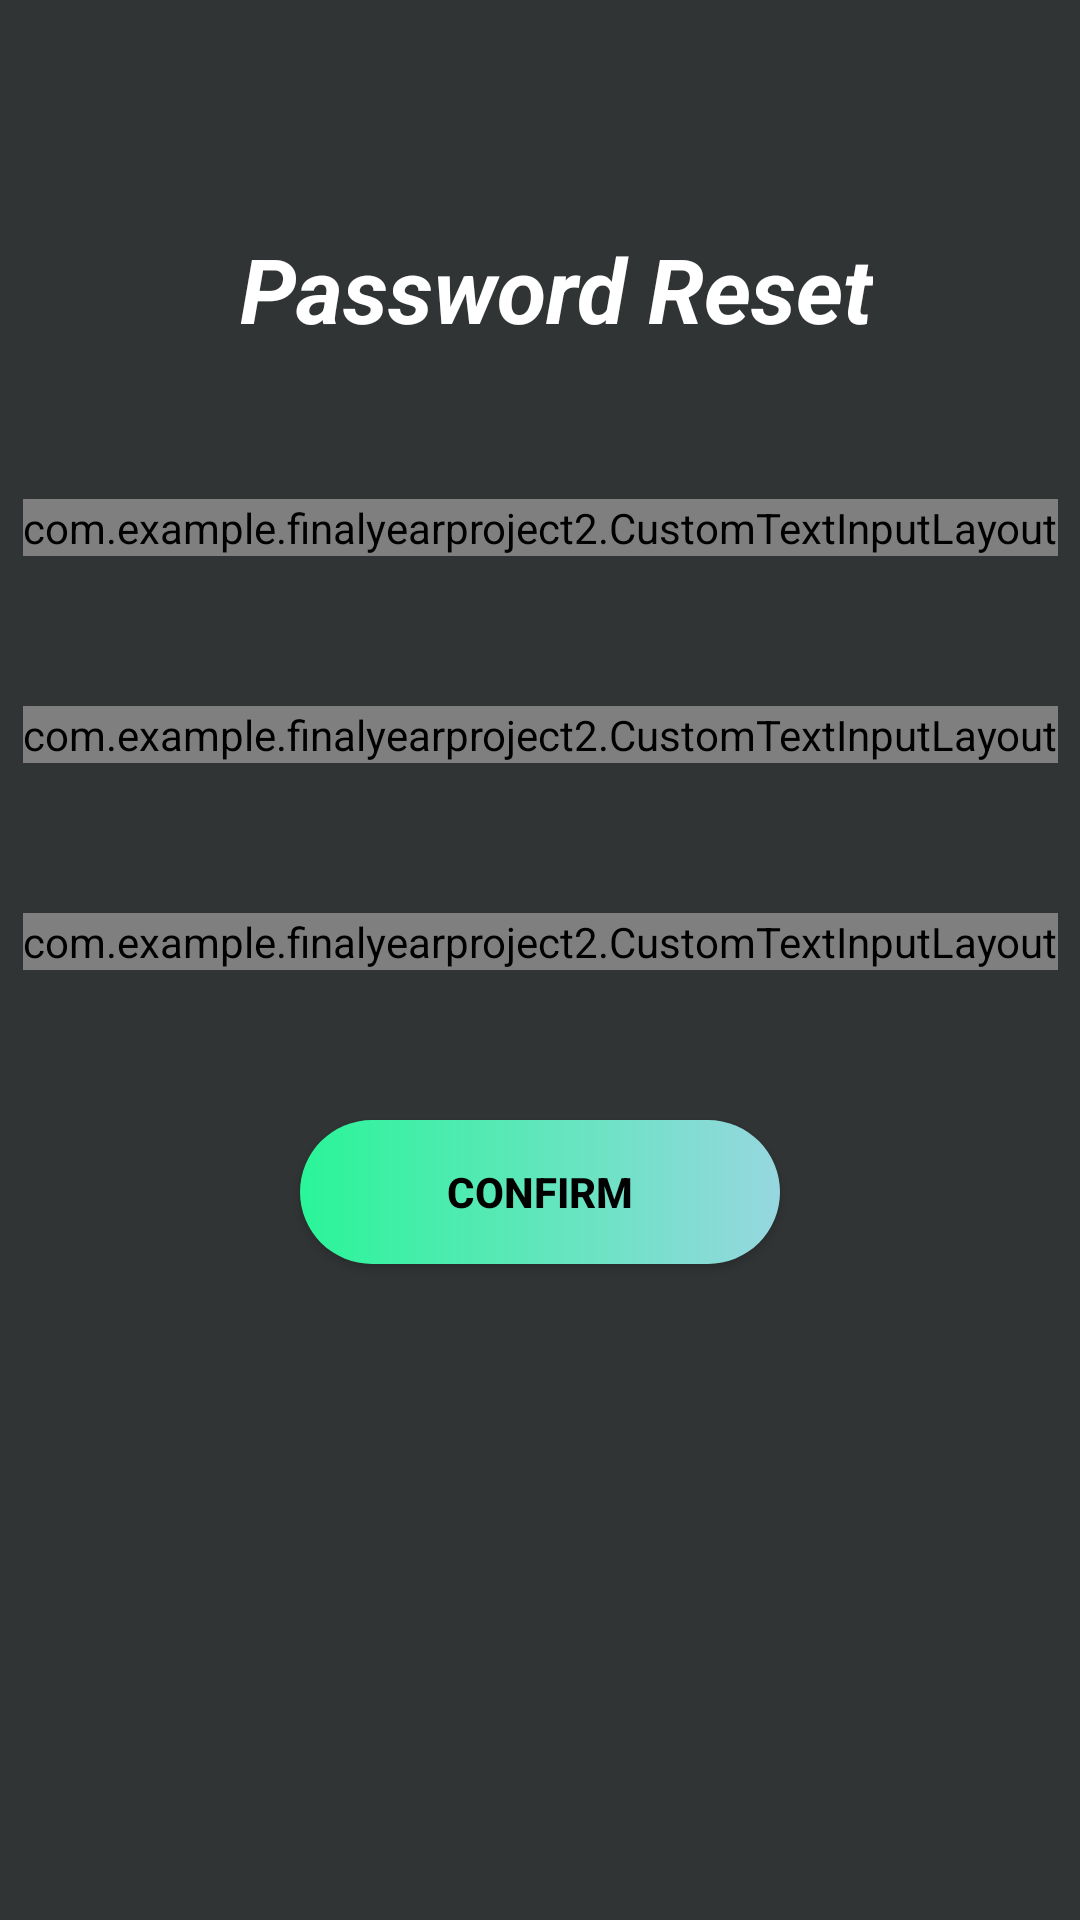

Write the Android layout XML for this screen, with the resource values it uses.
<!-- AndroidManifest.xml: application theme Theme.FinalYearProject2 -->
<!-- res/layout/activity_change_password.xml -->
<?xml version="1.0" encoding="utf-8"?>
<androidx.constraintlayout.widget.ConstraintLayout xmlns:android="http://schemas.android.com/apk/res/android"
    xmlns:app="http://schemas.android.com/apk/res-auto"
    xmlns:tools="http://schemas.android.com/tools"
    android:layout_width="match_parent"
    android:layout_height="match_parent"
    android:background="#313435"
    tools:context=".ChangePasswordActivity"
    android:onClick="closeKeyBoard">

    <com.example.finalyearproject2.CustomTextInputLayout
        android:id="@+id/CurrentPasswordTextLayout"
        android:layout_width="wrap_content"
        android:layout_height="wrap_content"
        android:layout_marginStart="55dp"
        android:layout_marginTop="50dp"
        android:layout_marginEnd="55dp"
        android:textColorHint="#FFFFFF"
        app:errorTextColor="#FFDBDB"
        app:hintTextColor="#FFFFFF"
        app:layout_constraintEnd_toEndOf="parent"
        app:layout_constraintStart_toStartOf="parent"
        app:layout_constraintTop_toBottomOf="@+id/ResetPasswordTextView"
        app:passwordToggleEnabled="true">

        <EditText
            android:id="@+id/CurrentPasswordTextField"
            android:layout_width="300dp"
            android:layout_height="50dp"
            android:background="@drawable/round_textbox"
            android:gravity="left|center_vertical"
            android:hint="Current Password"
            android:inputType="textPassword"
            android:paddingLeft="20dp"
            android:textColor="#FFFFFF"
            android:textColorHighlight="#FFFFFF"
            android:textColorHint="#FFFFFF"
            android:textColorLink="#FFFFFF"
            android:textCursorDrawable="@drawable/white_cursor" />
    </com.example.finalyearproject2.CustomTextInputLayout>

    <com.example.finalyearproject2.CustomTextInputLayout
        android:id="@+id/RetypeResetPasswordTextLayout"
        android:layout_width="wrap_content"
        android:layout_height="wrap_content"
        android:layout_marginStart="55dp"
        android:layout_marginTop="50dp"
        android:layout_marginEnd="55dp"
        android:textColorHint="#FFFFFF"
        app:errorTextColor="#FFDBDB"
        app:hintTextColor="#FFFFFF"
        app:layout_constraintEnd_toEndOf="parent"
        app:layout_constraintStart_toStartOf="parent"
        app:layout_constraintTop_toBottomOf="@+id/ResetPasswordTextLayout"
        app:passwordToggleEnabled="true">

        <EditText
            android:id="@+id/RetypeResetPasswordTextField"
            android:layout_width="300dp"
            android:layout_height="50dp"
            android:background="@drawable/round_textbox"
            android:gravity="left|center_vertical"
            android:hint="Re-enter New Password"
            android:inputType="textPassword"
            android:paddingLeft="20dp"
            android:textColor="#FFFFFF"
            android:textColorHighlight="#FFFFFF"
            android:textColorHint="#FFFFFF"
            android:textColorLink="#FFFFFF"
            android:textCursorDrawable="@drawable/white_cursor" />
    </com.example.finalyearproject2.CustomTextInputLayout>

    <com.example.finalyearproject2.CustomTextInputLayout
        android:id="@+id/ResetPasswordTextLayout"
        android:layout_width="wrap_content"
        android:layout_height="wrap_content"
        android:layout_marginStart="55dp"
        android:layout_marginTop="50dp"
        android:layout_marginEnd="55dp"
        android:textColorHint="#FFFFFF"
        app:errorTextColor="#FFDBDB"
        app:hintTextColor="#FFFFFF"
        app:layout_constraintEnd_toEndOf="parent"
        app:layout_constraintStart_toStartOf="parent"
        app:layout_constraintTop_toBottomOf="@+id/CurrentPasswordTextLayout"
        app:passwordToggleEnabled="true">

        <EditText
            android:id="@+id/ResetPasswordTextField"
            android:layout_width="300dp"
            android:layout_height="50dp"
            android:background="@drawable/round_textbox"
            android:gravity="left|center_vertical"
            android:hint="New Password"
            android:inputType="textPassword"
            android:paddingLeft="20dp"
            android:textColor="#FFFFFF"
            android:textColorHighlight="#FFFFFF"
            android:textColorHint="#FFFFFF"
            android:textColorLink="#FFFFFF"
            android:textCursorDrawable="@drawable/white_cursor" />
    </com.example.finalyearproject2.CustomTextInputLayout>

    <TextView
        android:id="@+id/ResetPasswordTextView"
        android:layout_width="wrap_content"
        android:layout_height="wrap_content"
        android:layout_marginStart="65dp"
        android:layout_marginTop="76dp"
        android:layout_marginEnd="45dp"
        android:gravity="center"
        android:shadowRadius="15"
        android:text="Password Reset"
        android:textAppearance="@style/TextAppearance.AppCompat.Large"
        android:textColor="#FFFFFF"
        android:textColorLink="#FFFFFF"
        android:textSize="30sp"
        android:textStyle="bold|italic"
        app:cornerRadius="55dp"
        app:layout_constraintEnd_toEndOf="parent"
        app:layout_constraintHorizontal_bias="0.384"
        app:layout_constraintStart_toStartOf="parent"
        app:layout_constraintTop_toTopOf="parent" />

    <Button
        android:id="@+id/ResetPasswordSaveButton"
        android:layout_width="0dp"
        android:layout_height="wrap_content"
        android:layout_marginStart="100dp"
        android:layout_marginTop="50dp"
        android:layout_marginEnd="100dp"
        android:background="@drawable/login_button"
        android:text="Confirm"
        android:textColor="#000000"
        android:textSize="14sp"
        android:textStyle="bold"
        app:cornerRadius="55dp"
        app:layout_constraintEnd_toEndOf="parent"
        app:layout_constraintHorizontal_bias="0.0"
        app:layout_constraintStart_toStartOf="parent"
        app:layout_constraintTop_toBottomOf="@+id/RetypeResetPasswordTextLayout" />

    <ProgressBar
        android:id="@+id/progressBarChangePassword"
        style="?android:attr/progressBarStyle"
        android:layout_width="wrap_content"
        android:layout_height="wrap_content"
        android:visibility="invisible"
        app:layout_constraintBottom_toBottomOf="parent"
        app:layout_constraintEnd_toEndOf="parent"
        app:layout_constraintStart_toStartOf="parent"
        app:layout_constraintTop_toTopOf="parent" />

    <ImageView
        android:id="@+id/exitChangePassword"
        android:layout_width="wrap_content"
        android:layout_height="wrap_content"
        android:layout_marginStart="32dp"
        android:layout_marginTop="36dp"
        app:layout_constraintStart_toStartOf="parent"
        app:layout_constraintTop_toTopOf="parent"
        app:srcCompat="@drawable/ic_logout" />

</androidx.constraintlayout.widget.ConstraintLayout>
<!-- resources referenced by this layout -->
<resources>
  <!-- drawable login_button (drawable-v24) -->
  <?xml version="1.0" encoding="utf-8"?>
  <selector xmlns:android="http://schemas.android.com/apk/res/android">
      <item>
          <shape>
              <gradient android:startColor="#2AF598" android:endColor="#96D7DF" android:type="linear" />
              <corners android:radius="50dp" />
          </shape>
      </item>
  </selector>
  <!-- drawable round_textbox (drawable-v24) -->
  <?xml version="1.0" encoding="utf-8"?>
  <selector xmlns:android="http://schemas.android.com/apk/res/android">
  <item>
      <shape>
          <solid android:color="#4E4D4D" />
          <corners android:radius="30dp" />
  
      </shape>
  </item>
  </selector>
  <style name="Theme.FinalYearProject2" parent="Theme.AppCompat.NoActionBar">
          
          <item name="colorPrimary">@color/purple_500</item>
          <item name="colorPrimaryVariant">#000</item>
          <item name="colorOnPrimary">@color/white</item>
          
          <item name="colorSecondary">@color/teal_200</item>
          <item name="colorSecondaryVariant">@color/teal_700</item>
          <item name="colorOnSecondary">@color/black</item>
          
          <item name="android:statusBarColor" tools:targetApi="l">?attr/colorPrimaryVariant</item>
          
      </style>
  <!-- not gathered from this repository: default colours our renderer supplied (Android Studio template values) -->
  <color name="purple_500">#FF6200EE</color>
  <color name="teal_200">#FF03DAC5</color>
  <color name="teal_700">#FF018786</color>
  <color name="black">#FF000000</color>
  <color name="white">#FFFFFFFF</color>
</resources>
